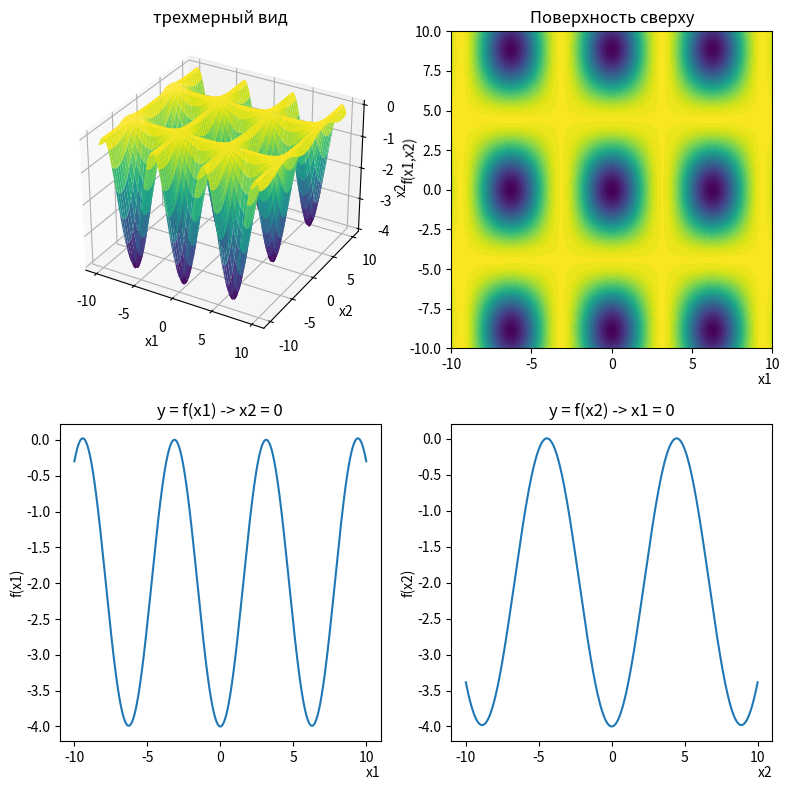

This chart was generated by the following Python code:
import numpy as np
import matplotlib.pyplot as plt


# Задаем функцию
def f(x1, x2):
    return und_sum(x1) + und_sum(x2) - und_cos(x1, 1)*und_cos(x2, 2)
def und_sum(x):
    return (x**2)/4000
def und_cos(x, param):
    return np.cos(x/param**0.5) + 1

x1 = np.linspace(-10.0, 10.0, 500)
x2 = np.linspace(-10.0, 10.0, 500)
X1, X2 = np.meshgrid(x1, x2)
# формируем данные о значении функции по сформированным выше точкам
Y = f(X1, X2)


fig = plt.figure(figsize=(8, 8))


# создание 3х мерной поверхности
# добовляем subplot с настройкой 3д графика
plot1 = fig.add_subplot(221, projection='3d')
# задаем параметры графика
plot1.plot_surface(X1, X2, Y, cmap='viridis')
# задаем имя
plot1.set_title('трехмерный вид')
# называем оси
plot1.set_xlabel("x1", loc='right', labelpad = 1.)
plot1.set_ylabel("x2", labelpad = 1.)
plot1.set_zlabel("f(x1,x2)", labelpad = 0.5)


# Поверхность сверху
plot2 = fig.add_subplot(222)
plot2.contourf(X1, X2, Y, levels=50, cmap='viridis')
plot2.set_title('Поверхность сверху')
# называем оси
plot2.set_xlabel("x1", loc='right', labelpad = 1.)
plot2.set_ylabel("x2", labelpad = 0.5)

#увеличиваем колличество точек для плавности представления 2д графиков
x1 = np.linspace(-10.0, 10.0, 3000)
x2 = np.linspace(-10.0, 10.0, 3000)

# Построение рафика y = f(x1) когда x2 = 0
plot3 = fig.add_subplot(223)
plt.plot(x1, f(x1, 0))
plot3.set_title('y = f(x1) -> x2 = 0')
# называем оси
plot3.set_xlabel("x1", loc='right', labelpad = 1.)
plot3.set_ylabel("f(x1)", labelpad = 1.)

# Построение рафика y = f(x2) когда x1 = 0
plot4 = fig.add_subplot(224)
plt.plot(x2, f(0, x2))
plot4.set_title('y = f(x2) -> x1 = 0')
# называем оси
plot4.set_xlabel("x2", loc='right', labelpad = 1.)
plot4.set_ylabel("f(x2)", labelpad = 1.)

plt.tight_layout()
plt.show()
